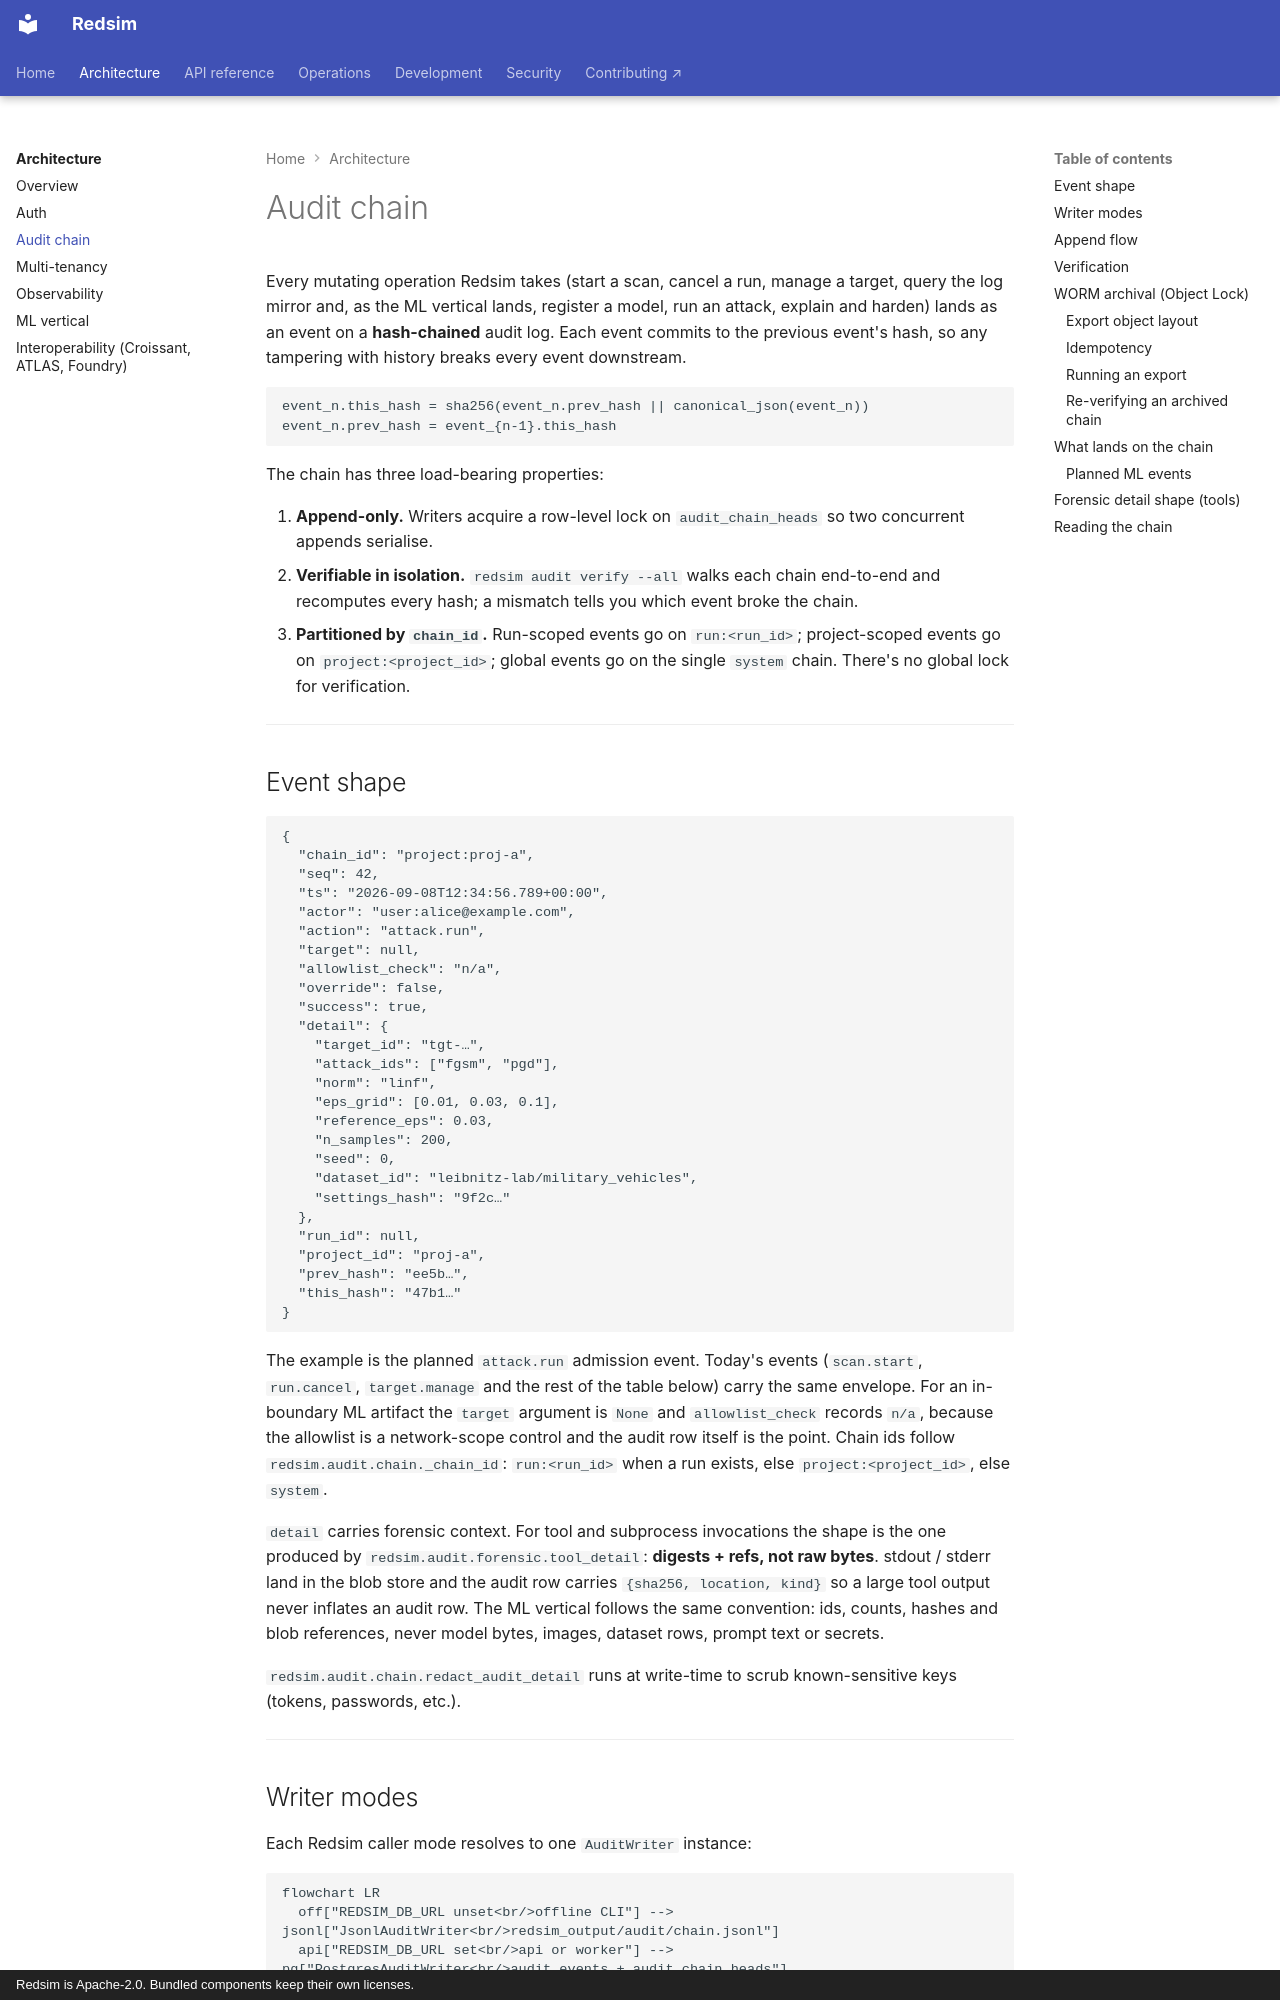

repository: IntelliBridge/ndia-red-team-simulator · page: architecture/audit-chain/index.html · generator: mkdocs · copyright: Redsim is Apache-2.0. Bundled components keep their own licenses.

# Audit chain

Every mutating operation Redsim takes (start a scan, cancel a run,
manage a target, query the log mirror and, as the ML vertical lands,
register a model, run an attack, explain and harden) lands as an
event on a **hash-chained** audit log. Each event commits to the previous event's hash, so any
tampering with history breaks every event downstream.

```
event_n.this_hash = sha256(event_n.prev_hash || canonical_json(event_n))
event_n.prev_hash = event_{n-1}.this_hash
```

The chain has three load-bearing properties:

1. **Append-only.** Writers acquire a row-level lock on
   `audit_chain_heads` so two concurrent appends serialise.
2. **Verifiable in isolation.** `redsim audit verify --all` walks each
   chain end-to-end and recomputes every hash; a mismatch tells you
   which event broke the chain.
3. **Partitioned by `chain_id`.** Run-scoped events go on
   `run:<run_id>`; project-scoped events go on `project:<project_id>`;
   global events go on the single `system` chain. There's no global
   lock for verification.

---

## Event shape

```jsonc
{
  "chain_id": "project:proj-a",
  "seq": 42,
  "ts": "2026-09-08T12:34:56.789+00:00",
  "actor": "user:alice@example.com",
  "action": "attack.run",
  "target": null,
  "allowlist_check": "n/a",
  "override": false,
  "success": true,
  "detail": {
    "target_id": "tgt-…",
    "attack_ids": ["fgsm", "pgd"],
    "norm": "linf",
    "eps_grid": [0.01, 0.03, 0.1],
    "reference_eps": 0.03,
    "n_samples": 200,
    "seed": 0,
    "dataset_id": "leibnitz-lab/military_vehicles",
    "settings_hash": "9f2c…"
  },
  "run_id": null,
  "project_id": "proj-a",
  "prev_hash": "ee5b…",
  "this_hash": "47b1…"
}
```

The example is the planned `attack.run` admission event. Today's events (`scan.start`, `run.cancel`,
`target.manage` and the rest of the table below) carry the same envelope.
For an in-boundary ML artifact the `target` argument is `None` and
`allowlist_check` records `n/a`, because the allowlist is a network-scope
control and the audit row itself is the point. Chain ids follow
`redsim.audit.chain._chain_id`: `run:<run_id>` when a run exists, else
`project:<project_id>`, else `system`.

`detail` carries forensic context. For tool and subprocess invocations
the shape is the one produced by `redsim.audit.forensic.tool_detail`:
**digests + refs, not raw bytes**. stdout / stderr land in the blob
store and the audit row carries `{sha256, location, kind}` so a large
tool output never inflates an audit row. The ML vertical follows the
same convention: ids, counts, hashes and blob references,
never model bytes, images, dataset rows, prompt text or secrets.

`redsim.audit.chain.redact_audit_detail` runs at write-time to scrub
known-sensitive keys (tokens, passwords, etc.).

---
